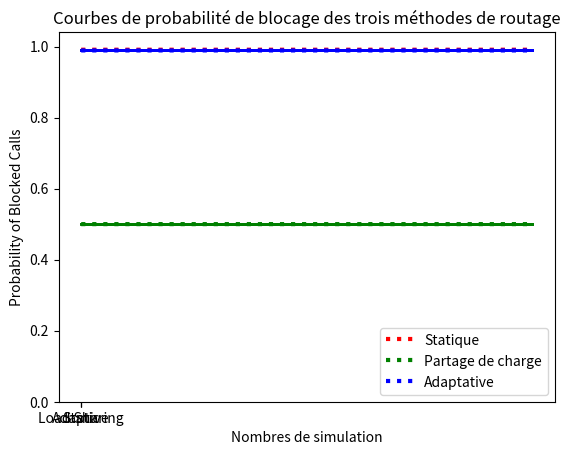

The matplotlib source for this figure:
import random
import matplotlib.pyplot as plt

################################################
############## partage de charge ###############
################################################

# Paramètres de la simulation
num_calls = 1000
prob_blocking = 0.9
call_duration = 3 # en minutes

# Initialisation des compteurs
num_blocked_calls_load_sharing = 0

# Initialisation des capacités de liens
ca_ca_capacity = 10
ca_cts_capacity = 100
cts_cts_capacity = 1000

# Initialisation des compteurs de charge pour les liens
ca_ca_load = [0, 0, 0]
ca_cts_load = [0, 0, 0]
cts_cts_load = [0, 0, 0]

# Boucle de simulation
for i in range(num_calls):
    # Génération aléatoire d'une demande d'appel
    call_requested = random.random() < 0.5

    # Si la demande d'appel est générée, utilisation de la méthode de routage avec partage de charge
    if call_requested:
        # Génération aléatoire de l'utilisateur qui demande l'appel
        user = random.randint(1, 3)
        
        # Détermination du commutateur central (CA) et du centre de traitement des appels (CTS) à utiliser en fonction de l'utilisateur et de l'état de charge
        if user == 1:
            if ca_ca_load[0] + call_duration <= ca_ca_capacity and ca_cts_load[0] + call_duration <= ca_cts_capacity:
                ca_ca_load[0] += call_duration
                ca_cts_load[0] += call_duration
                cts = random.randint(1, 2)
                if cts == 1:
                    if cts_cts_load[0] + call_duration <= cts_cts_capacity:
                        cts_cts_load[0] += call_duration
                    else:
                        num_blocked_calls_load_sharing += 1
                else:
                    if cts_cts_load[1] + call_duration <= cts_cts_capacity:
                        cts_cts_load[1] += call_duration
                    else:
                        num_blocked_calls_load_sharing += 1
            else:
                num_blocked_calls_load_sharing += 1
        elif user == 2:
            if ca_ca_load[1] + call_duration <= ca_ca_capacity and ca_cts_load[1] + call_duration <= ca_cts_capacity:
                ca_ca_load[1] += call_duration
                ca_cts_load[1] += call_duration
                cts = random.randint(1, 2)
                if cts == 1:
                    if cts_cts_load[0] + call_duration <= cts_cts_capacity:
                        cts_cts_load[0] += call_duration
                    else:
                        num_blocked_calls_load_sharing += 1
                else:
                    if cts_cts_load[1] + call_duration <= cts_cts_capacity:
                        cts_cts_load[1] += call_duration
                    else:
                        num_blocked_calls_load_sharing += 1
            else:
                num_blocked_calls_load_sharing += 1
        else:
            if ca_ca_load[2] + call_duration <= ca_ca_capacity and ca_cts_load[2] + call_duration <= ca_cts_capacity:
                ca_ca_load[2] += call_duration
                ca_cts_load[2] += call_duration
                cts = random.randint(1, 2)
                if cts == 1:
                    if cts_cts_load[0] + call_duration <= cts_cts_capacity:
                        cts_cts_load[0] += call_duration
                    else:
                        num_blocked_calls_load_sharing += 1
                else:
                    if cts_cts_load[1] + call_duration <= cts_cts_capacity:
                        cts_cts_load[1] += call_duration
                    else:
                        num_blocked_calls_load_sharing += 1
            else:
                num_blocked_calls_load_sharing += 1

# Affichage des résultats de la simulation
print("Probabilité de blocage d'appel dans le cas de routage a partage de charge: {:.2f}%".format(num_blocked_calls_load_sharing/num_calls*100))

################################################
############## statique ###############
################################################

# Variables pour stocker l'état de charge des liens
ca_ca_load = [0, 0, 0]
ca_cts_load = [0, 0, 0]
cts_cts_load = [0, 0]

# Compteur pour stocker le nombre d'appels bloqués
num_blocked_calls_static = 0

# Affectation statique des utilisateurs aux CA
user_ca_assignment = [1, 2, 3]

# Boucle de simulation
for i in range(num_calls):
    user = random.randint(1, 3) # Utilisateur aléatoire
    ca_idx = user_ca_assignment[user-1] - 1
    if ca_ca_load[ca_idx] + call_duration > ca_ca_capacity or ca_cts_load[ca_idx] + call_duration > ca_cts_capacity:
        num_blocked_calls_static += 1
    else:
        ca_ca_load[ca_idx] += call_duration
        ca_cts_load[ca_idx] += call_duration
        
        cts_idx = random.randint(0, 1) # CTS aléatoire
        if cts_cts_load[cts_idx] + call_duration > cts_cts_capacity:
            num_blocked_calls_static += 1
        else:
            cts_cts_load[cts_idx] += call_duration
            
# Affichage des résultats de la simulation
print("Probabilité de blocage d'appel dans le cas de routage statique : {:.2f}%".format(num_blocked_calls_static/num_calls*100))


################################################
############## adaptative ###############
################################################

# Variables pour stocker l'état de charge des liens
ca_ca_load = [0, 0, 0]
ca_cts_load = [0, 0, 0]
cts_cts_load = [0, 0]

# Compteur pour stocker le nombre d'appels bloqués
num_blocked_calls_adaptive = 0

# Boucle de simulation
for i in range(num_calls):
    user = random.randint(1, 3) # Utilisateur aléatoire
    call_duration = random.randint(1, 5) # Durée d'appel aléatoire
    available_ca = [i for i in range(3) if ca_ca_load[i]+call_duration <= ca_ca_capacity and ca_cts_load[i]+call_duration <= ca_cts_capacity]
    if len(available_ca) == 0:
        num_blocked_calls_adaptive += 1
    else:
        ca_idx = random.choice(available_ca)
        ca_ca_load[ca_idx] += call_duration
        ca_cts_load[ca_idx] += call_duration
        
        available_cts = [i for i in range(2) if cts_cts_load[i]+call_duration <= cts_cts_capacity]
        if len(available_cts) == 0:
            num_blocked_calls_adaptive += 1
        else:
            cts_idx = random.choice(available_cts)
            cts_cts_load[cts_idx] += call_duration
            
# Affichage des résultats de la simulation
print("Probabilité de blocage d'appel dans le cas de routage adaptative : {:.2f}%".format(num_blocked_calls_adaptive/num_calls*100))


################################################
############## Simulation ###############
################################################

# Simulation du routage statique
prob_blocked_calls_static = num_blocked_calls_static / num_calls

# Simulation du routage avec partage de charge
prob_blocked_calls_load_sharing = num_blocked_calls_load_sharing / num_calls

# Simulation du routage adaptatif
prob_blocked_calls_adaptive = num_blocked_calls_adaptive / num_calls

# Tracer les courbes
adaptative = [0]*50000
statique = [0]*50000
partage = [0]*50000

for i in range(50000):
    statique[i] = num_blocked_calls_static/num_calls
    partage[i] = num_blocked_calls_load_sharing/num_calls
    adaptative[i] = num_blocked_calls_adaptive/num_calls
    


routing_methods = ['Static', 'Load Sharing', 'Adaptive']
prob_blocked_calls = [prob_blocked_calls_static, prob_blocked_calls_load_sharing, prob_blocked_calls_adaptive]
plt.bar(routing_methods, prob_blocked_calls)
plt.xlabel('Routing Method')
plt.ylabel('Probability of Blocked Calls')
plt.show()

x = [i for i in range(50000)]

# plotting the line 1 points 
plt.plot(x, statique, label = "Statique", color='red', linestyle='dotted', linewidth = 3,marker='o', markerfacecolor='red', markersize=1)

# line 2 points
plt.plot(x, partage, label = "Partage de charge", color='green', linestyle='dotted', linewidth = 3,marker='*', markerfacecolor='green', markersize=1)
  
plt.plot(x, adaptative, label = "Adaptative", color='blue', linestyle='dotted', linewidth = 3,marker='x', markerfacecolor='blue', markersize=1)
# naming the x axis
plt.xlabel('Nombres de simulation')
# naming the y axis
plt.ylabel('Probability of Blocked Calls')
# giving a title to my graph
plt.title('Courbes de probabilité de blocage des trois méthodes de routage')
  
# show a legend on the plot
plt.legend()
  
# function to show the plot
plt.show()